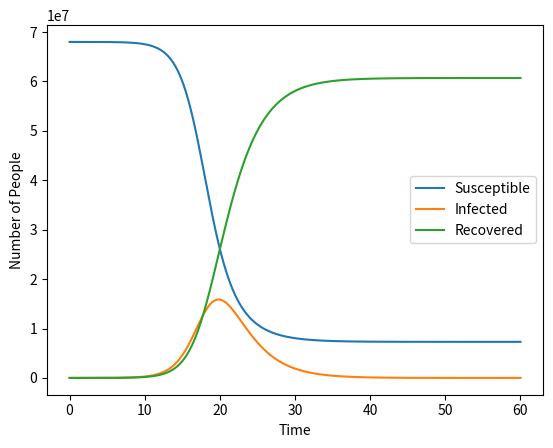

This chart was generated by the following Python code: (Note: this script raises an exception after producing the figure.)
import numpy as np

from scipy import integrate

from matplotlib import pyplot as plt
import seaborn as sns

N = 68e6


def f(t, y, R0, beta=1):
    S, I, R = y[0], y[1], y[2]

    gamma = beta / R0

    dSdt = -beta / N * I * S
    dIdt = beta / N * I * S - gamma * I
    dRdt = gamma * I

    return np.array([dSdt, dIdt, dRdt])


def solve_SIR(S0, I0, tf, R0):

    y0 = np.array([S0, I0, tf])

    sir = integrate.solve_ivp(lambda t, y: f(t, y, R0), (0, 60), y0, rtol=1e-12, atol=1e-12)

    return sir


def plot_sir(S0, I0, tf, R0):

    sir = solve_SIR(S0, I0, tf, R0)

    # Check conservation of people
    assert np.allclose(sir.y.sum(axis=0), S0 + I0)

    plt.figure()
    plt.plot(sir.t, sir.y[0], label="Susceptible")
    plt.plot(sir.t, sir.y[1], label="Infected")
    plt.plot(sir.t, sir.y[2], label="Recovered")
    plt.legend()
    plt.xlabel("Time")
    plt.ylabel("Number of People")
    plt.savefig("plots/SIR_simple.pdf")


def plot_infected(S0, I0, tf, R0):

    plt.figure()

    for r0 in R0:
        sir = solve_SIR(S0, I0, tf, r0)

        plt.plot(sir.t, sir.y[1], label=f"$R_0$  = {r0:.2f}")

    plt.legend()
    plt.xlabel("Time")
    plt.ylabel("Number of Infected People")
    plt.savefig("plots/SIR_simple_R.pdf")


plot_sir(S0=N, I0=700, tf=60, R0=2.5)

plot_infected(S0=N, I0=700, tf=60, R0=[1.5, 2.0, 2.5, 3.0, 3.5])